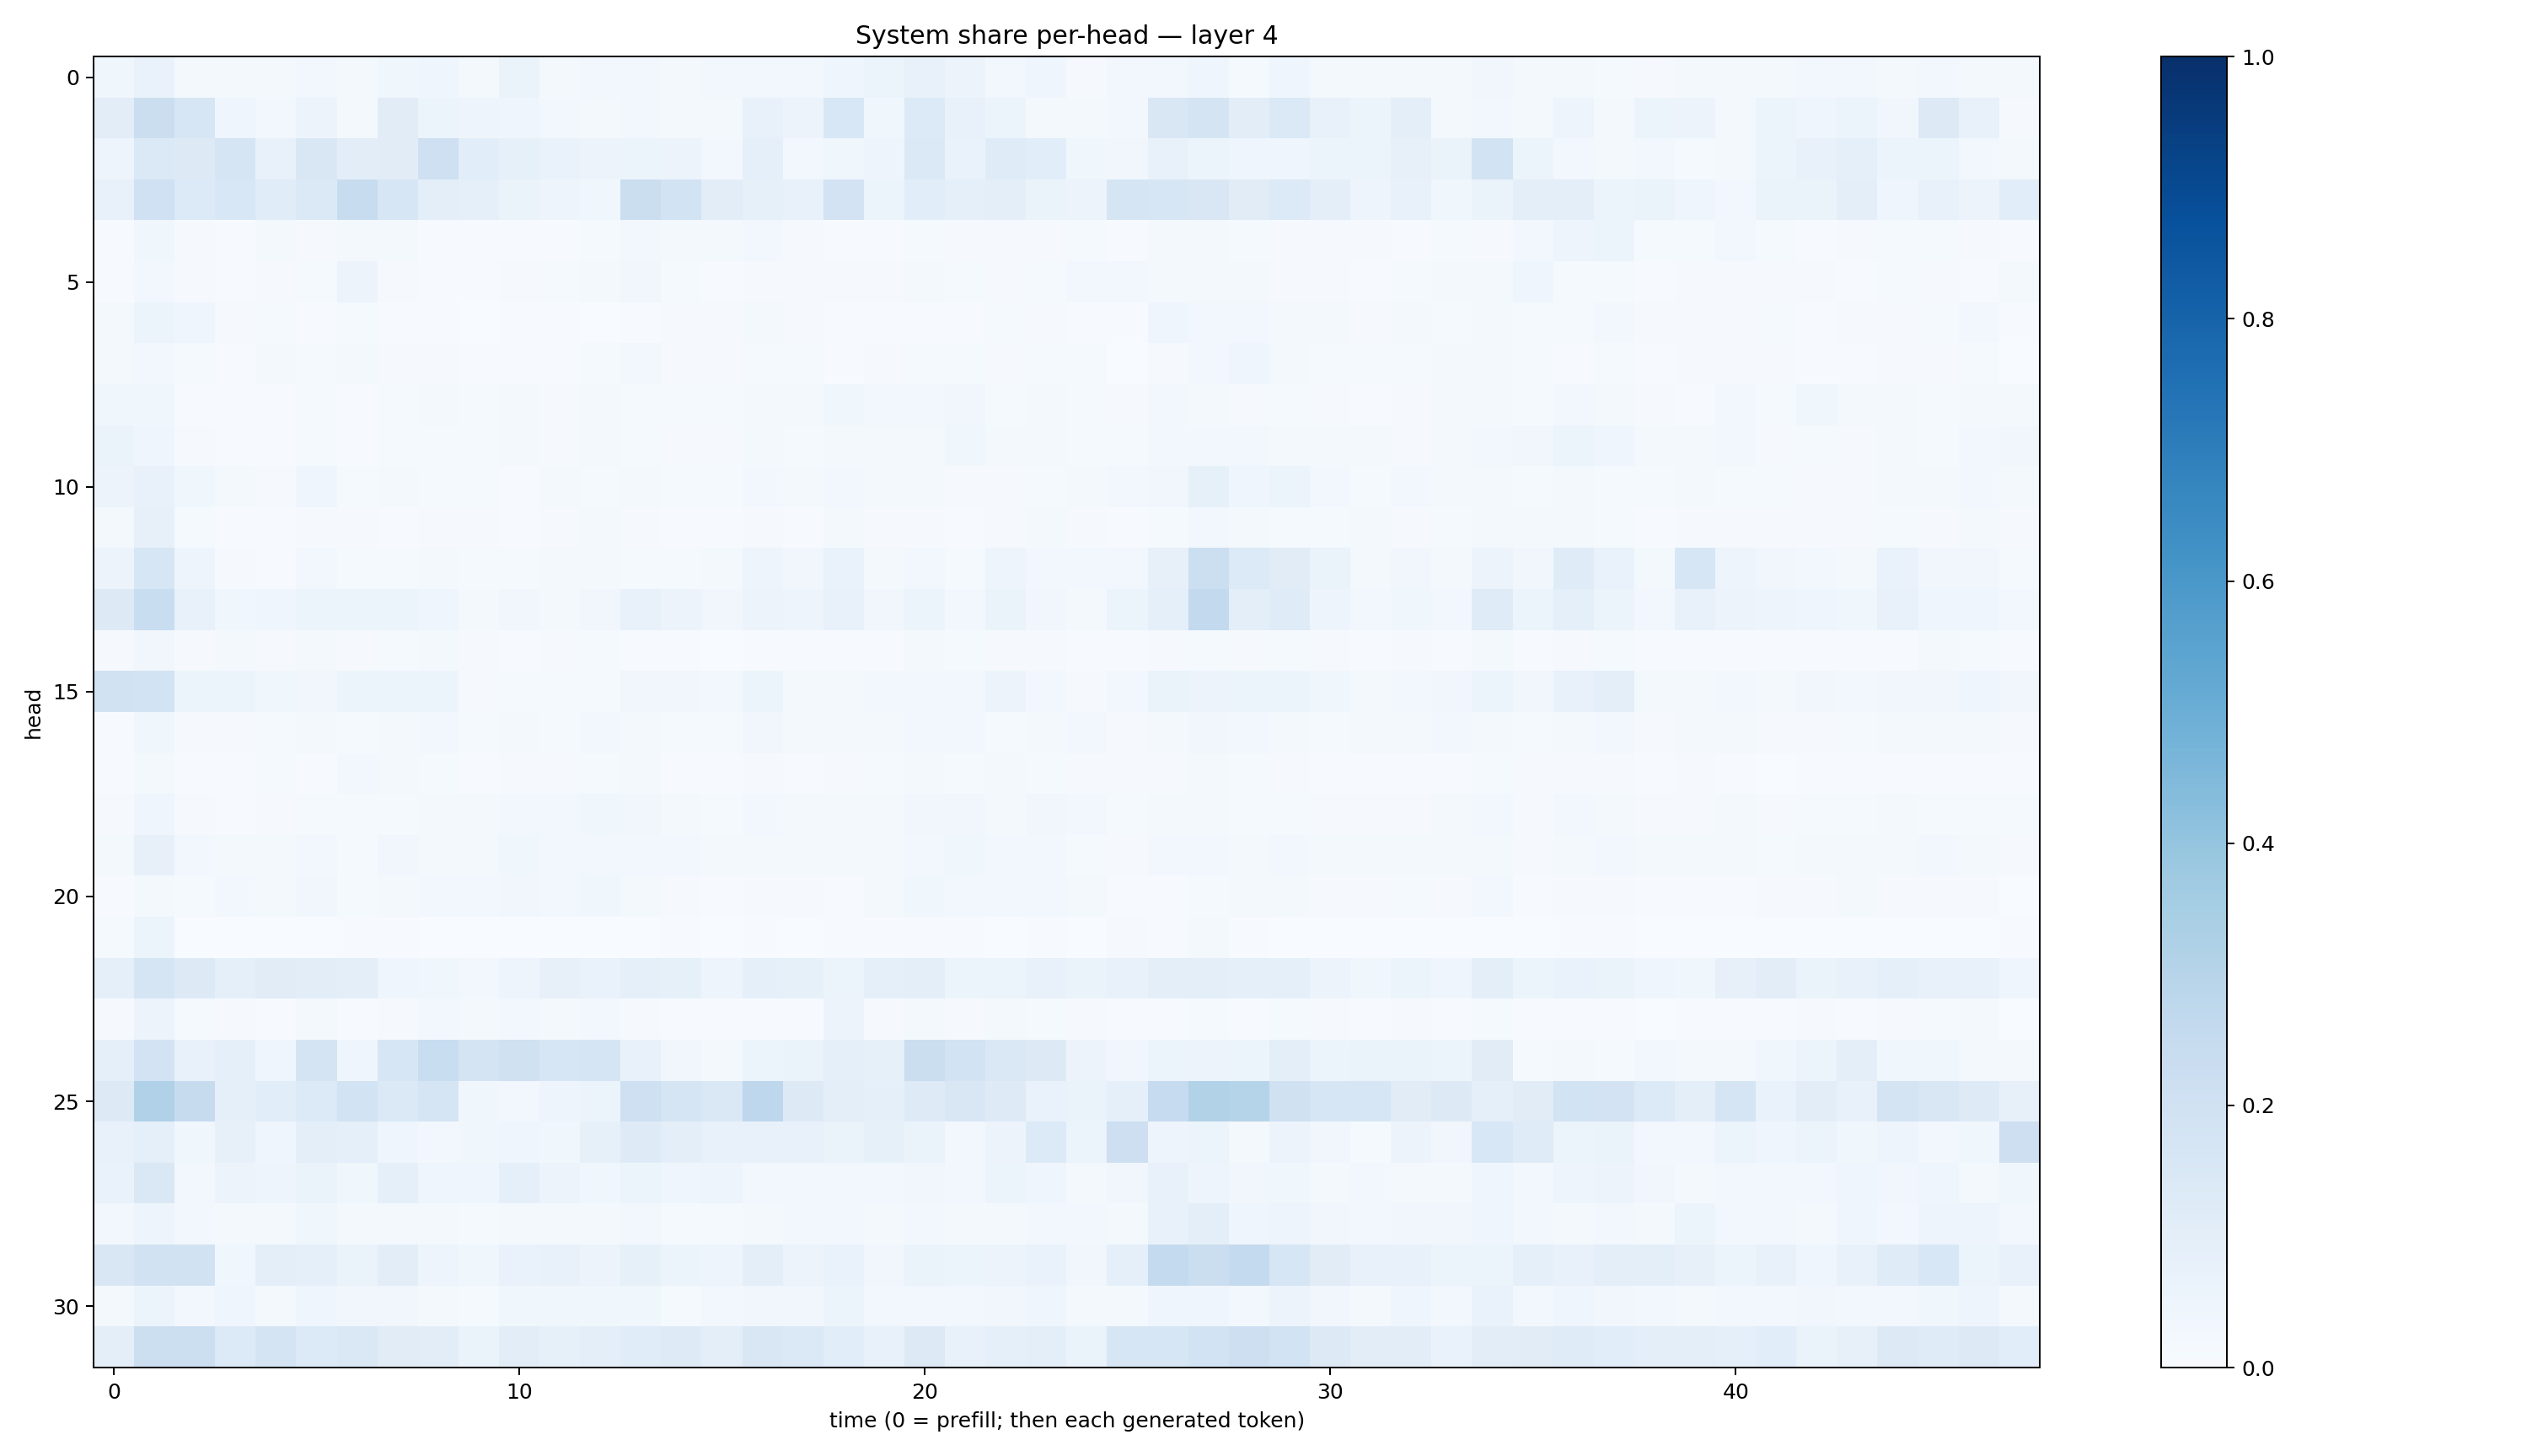

Source data for this figure (header and first rows):
0.035385806, 0.06746584, 0.020139357, 0.020537112, 0.020094652, 0.026443558, 0.021736925, 0.03714269, 0.039624956, 0.020827416, 0.06377775, 0.022244679, 0.027168928, 0.0246303, 0.01663933, 0.028569778, 0.0291836, 0.029270122, 0.040130906, 0.060493, 0.071534626, 0.055803526, 0.027517043, 0.041416153
0.1054, 0.2254, 0.157, 0.04322, 0.02613, 0.05666, 0.01828, 0.1101, 0.06167, 0.04943, 0.04188, 0.03076, 0.01996, 0.03095, 0.01595, 0.02169, 0.07585, 0.0561, 0.1542, 0.03559, 0.1336, 0.0729, 0.05998, 0.01684
0.0494, 0.1402, 0.1283, 0.1706, 0.07442, 0.149, 0.1051, 0.111, 0.2081, 0.1088, 0.08513, 0.0683, 0.05805, 0.05216, 0.05667, 0.03018, 0.08687, 0.02968, 0.03526, 0.05052, 0.1406, 0.06822, 0.1188, 0.1091
0.07125, 0.2022, 0.1357, 0.1553, 0.1159, 0.1399, 0.2373, 0.1603, 0.09835, 0.08805, 0.06266, 0.0504, 0.03755, 0.2254, 0.1855, 0.1041, 0.08583, 0.07619, 0.1803, 0.0603, 0.1083, 0.09001, 0.09568, 0.06493
0.004064, 0.03537, 0.01131, 0.005921, 0.02186, 0.00866, 0.02308, 0.01704, 0.005865, 0.005438, 0.007177, 0.004814, 0.01465, 0.0238, 0.02063, 0.02157, 0.02947, 0.0114, 0.004848, 0.00711, 0.01233, 0.01165, 0.01144, 0.008949
0.005285, 0.02876, 0.008106, 0.004673, 0.01095, 0.01372, 0.05682, 0.009333, 0.00725, 0.005574, 0.00935, 0.01189, 0.01909, 0.03508, 0.01295, 0.005387, 0.009246, 0.01046, 0.01101, 0.01165, 0.01584, 0.01259, 0.00896, 0.01433
0.02128, 0.06116, 0.04379, 0.008559, 0.01409, 0.007534, 0.01295, 0.00593, 0.00639, 0.003239, 0.003912, 0.004667, 0.003898, 0.005865, 0.00969, 0.008529, 0.01661, 0.01, 0.006036, 0.004743, 0.005897, 0.005487, 0.01312, 0.01129
0.01729, 0.02503, 0.01476, 0.007292, 0.01592, 0.01189, 0.023, 0.01157, 0.008116, 0.004308, 0.00684, 0.006058, 0.01428, 0.02538, 0.008696, 0.00976, 0.01196, 0.01224, 0.005757, 0.01107, 0.01543, 0.01507, 0.009918, 0.01363
0.03731, 0.03771, 0.007383, 0.006423, 0.004947, 0.01415, 0.006299, 0.0156, 0.01835, 0.01355, 0.01709, 0.01155, 0.01643, 0.01534, 0.01266, 0.01286, 0.02312, 0.01892, 0.03859, 0.02739, 0.02695, 0.03232, 0.01362, 0.01909
0.06547, 0.04251, 0.00882, 0.004661, 0.007685, 0.01224, 0.007506, 0.01331, 0.01352, 0.01402, 0.02147, 0.01154, 0.01758, 0.01414, 0.00888, 0.01017, 0.02133, 0.01491, 0.02122, 0.02244, 0.02101, 0.03555, 0.01713, 0.01581
0.05735, 0.07452, 0.03618, 0.02134, 0.01105, 0.04035, 0.01342, 0.01778, 0.01541, 0.01178, 0.007503, 0.0159, 0.01263, 0.02008, 0.01517, 0.01214, 0.03013, 0.01714, 0.02855, 0.01984, 0.01627, 0.0109, 0.01046, 0.01204
0.02338, 0.08003, 0.01241, 0.005979, 0.006499, 0.008984, 0.009258, 0.006033, 0.008106, 0.009682, 0.006024, 0.008377, 0.0172, 0.008671, 0.005374, 0.005936, 0.01118, 0.006172, 0.01576, 0.01124, 0.009792, 0.007596, 0.01044, 0.01633
0.05507, 0.1589, 0.0497, 0.01119, 0.006628, 0.02454, 0.01236, 0.01417, 0.02237, 0.01275, 0.01249, 0.01835, 0.01567, 0.01484, 0.01392, 0.02018, 0.05039, 0.03147, 0.06853, 0.01887, 0.03042, 0.01415, 0.04932, 0.02609
0.1284, 0.2337, 0.07679, 0.03673, 0.04296, 0.05203, 0.05947, 0.05955, 0.04561, 0.01814, 0.03173, 0.02092, 0.0339, 0.07193, 0.05798, 0.03212, 0.05503, 0.04959, 0.07749, 0.03259, 0.05442, 0.026, 0.06287, 0.03473
0.009692, 0.03513, 0.008835, 0.01628, 0.008466, 0.01982, 0.008353, 0.0137, 0.01655, 0.009287, 0.007372, 0.01131, 0.01441, 0.006976, 0.004314, 0.003499, 0.007054, 0.006943, 0.007292, 0.007088, 0.01766, 0.0152, 0.009234, 0.01026
0.1939, 0.1838, 0.05167, 0.05379, 0.03701, 0.03166, 0.05145, 0.05272, 0.05454, 0.01027, 0.01328, 0.01466, 0.0146, 0.03461, 0.03163, 0.02468, 0.05192, 0.02039, 0.01962, 0.02529, 0.03057, 0.02842, 0.05826, 0.02852
0.007396, 0.03671, 0.01115, 0.008802, 0.01282, 0.01869, 0.01515, 0.0173, 0.02523, 0.01488, 0.02117, 0.0124, 0.02507, 0.01947, 0.01321, 0.01561, 0.03251, 0.02162, 0.0196, 0.02206, 0.02807, 0.02705, 0.01386, 0.0222
0.006959, 0.02064, 0.006445, 0.006983, 0.01538, 0.007669, 0.02508, 0.01571, 0.0125, 0.007107, 0.01141, 0.008114, 0.01349, 0.0195, 0.007211, 0.006929, 0.009109, 0.006398, 0.00802, 0.0143, 0.01933, 0.0144, 0.02019, 0.01512
0.009548, 0.03928, 0.009762, 0.007145, 0.01162, 0.01384, 0.01457, 0.013, 0.02088, 0.02006, 0.02737, 0.02557, 0.03698, 0.0327, 0.01569, 0.01479, 0.0298, 0.01661, 0.02007, 0.0158, 0.03391, 0.03492, 0.01812, 0.03432
0.01946, 0.07898, 0.02463, 0.01725, 0.01844, 0.0239, 0.01518, 0.0324, 0.02251, 0.0167, 0.0369, 0.02715, 0.02652, 0.02592, 0.02361, 0.02104, 0.02302, 0.01648, 0.02158, 0.02011, 0.02929, 0.03545, 0.0277, 0.03086
0.005423, 0.01753, 0.01242, 0.0255, 0.0192, 0.03408, 0.01364, 0.02281, 0.02431, 0.02521, 0.03305, 0.03094, 0.03821, 0.01695, 0.007926, 0.007331, 0.009883, 0.009432, 0.007768, 0.01663, 0.03775, 0.0264, 0.02363, 0.03006
0.01511, 0.05365, 0.003882, 0.001364, 0.001781, 0.002152, 0.004785, 0.004139, 0.002718, 0.001512, 0.002256, 0.001952, 0.003674, 0.003807, 0.004243, 0.003439, 0.006896, 0.003891, 0.005304, 0.004798, 0.006354, 0.004393, 0.001979, 0.00392
0.09288, 0.1704, 0.1261, 0.08675, 0.1126, 0.1019, 0.09615, 0.04679, 0.03655, 0.02711, 0.04974, 0.07882, 0.0696, 0.09212, 0.08515, 0.04795, 0.09311, 0.08574, 0.0514, 0.09267, 0.09759, 0.05347, 0.06047, 0.07462
0.01163, 0.05482, 0.01263, 0.007851, 0.004457, 0.01981, 0.007269, 0.01096, 0.0271, 0.02239, 0.02367, 0.01986, 0.02544, 0.0117, 0.006588, 0.004941, 0.006418, 0.006399, 0.05516, 0.009691, 0.01623, 0.01023, 0.01723, 0.01425
0.08915, 0.1807, 0.07682, 0.09329, 0.04654, 0.1719, 0.04615, 0.1624, 0.2334, 0.1767, 0.1982, 0.1627, 0.1696, 0.0735, 0.03266, 0.02167, 0.06219, 0.06441, 0.08892, 0.08531, 0.2204, 0.1853, 0.1439, 0.1266
0.1299, 0.3203, 0.2442, 0.08708, 0.1078, 0.1358, 0.1856, 0.1385, 0.169, 0.03535, 0.0281, 0.04834, 0.05279, 0.2063, 0.1702, 0.1476, 0.277, 0.1323, 0.1008, 0.09135, 0.1243, 0.1504, 0.1233, 0.06911
0.07151, 0.08874, 0.03533, 0.07835, 0.04432, 0.0982, 0.09105, 0.04465, 0.02654, 0.03866, 0.04044, 0.03767, 0.08432, 0.1218, 0.1007, 0.07651, 0.07685, 0.0767, 0.06412, 0.08475, 0.06462, 0.02945, 0.05818, 0.135
0.06809, 0.1416, 0.02909, 0.05475, 0.04699, 0.0658, 0.03832, 0.08618, 0.03923, 0.04605, 0.09027, 0.05638, 0.03863, 0.05373, 0.04119, 0.04784, 0.02465, 0.02636, 0.02738, 0.02752, 0.03459, 0.02816, 0.05105, 0.03991
0.02483, 0.04707, 0.02604, 0.01869, 0.01973, 0.0357, 0.02293, 0.01718, 0.02288, 0.0127, 0.01803, 0.01929, 0.022, 0.0265, 0.01361, 0.01228, 0.02318, 0.03051, 0.02985, 0.01857, 0.02594, 0.01809, 0.01564, 0.03063
0.1517, 0.1924, 0.1888, 0.03557, 0.09722, 0.08987, 0.06464, 0.1054, 0.0499, 0.03894, 0.06652, 0.0749, 0.05828, 0.0836, 0.05889, 0.0469, 0.0963, 0.05854, 0.06778, 0.03514, 0.06624, 0.05229, 0.0553, 0.06957
0.01584, 0.05288, 0.02458, 0.03971, 0.02292, 0.04438, 0.03253, 0.03434, 0.02256, 0.01467, 0.0384, 0.03699, 0.03624, 0.03727, 0.01358, 0.02804, 0.03389, 0.03229, 0.05143, 0.025, 0.0299, 0.02765, 0.03177, 0.04344
0.1012, 0.215, 0.2158, 0.1343, 0.1744, 0.1363, 0.1469, 0.1105, 0.1042, 0.06445, 0.1043, 0.08565, 0.09659, 0.1163, 0.1233, 0.1001, 0.1489, 0.1372, 0.1075, 0.0766, 0.1275, 0.07684, 0.08708, 0.1009
